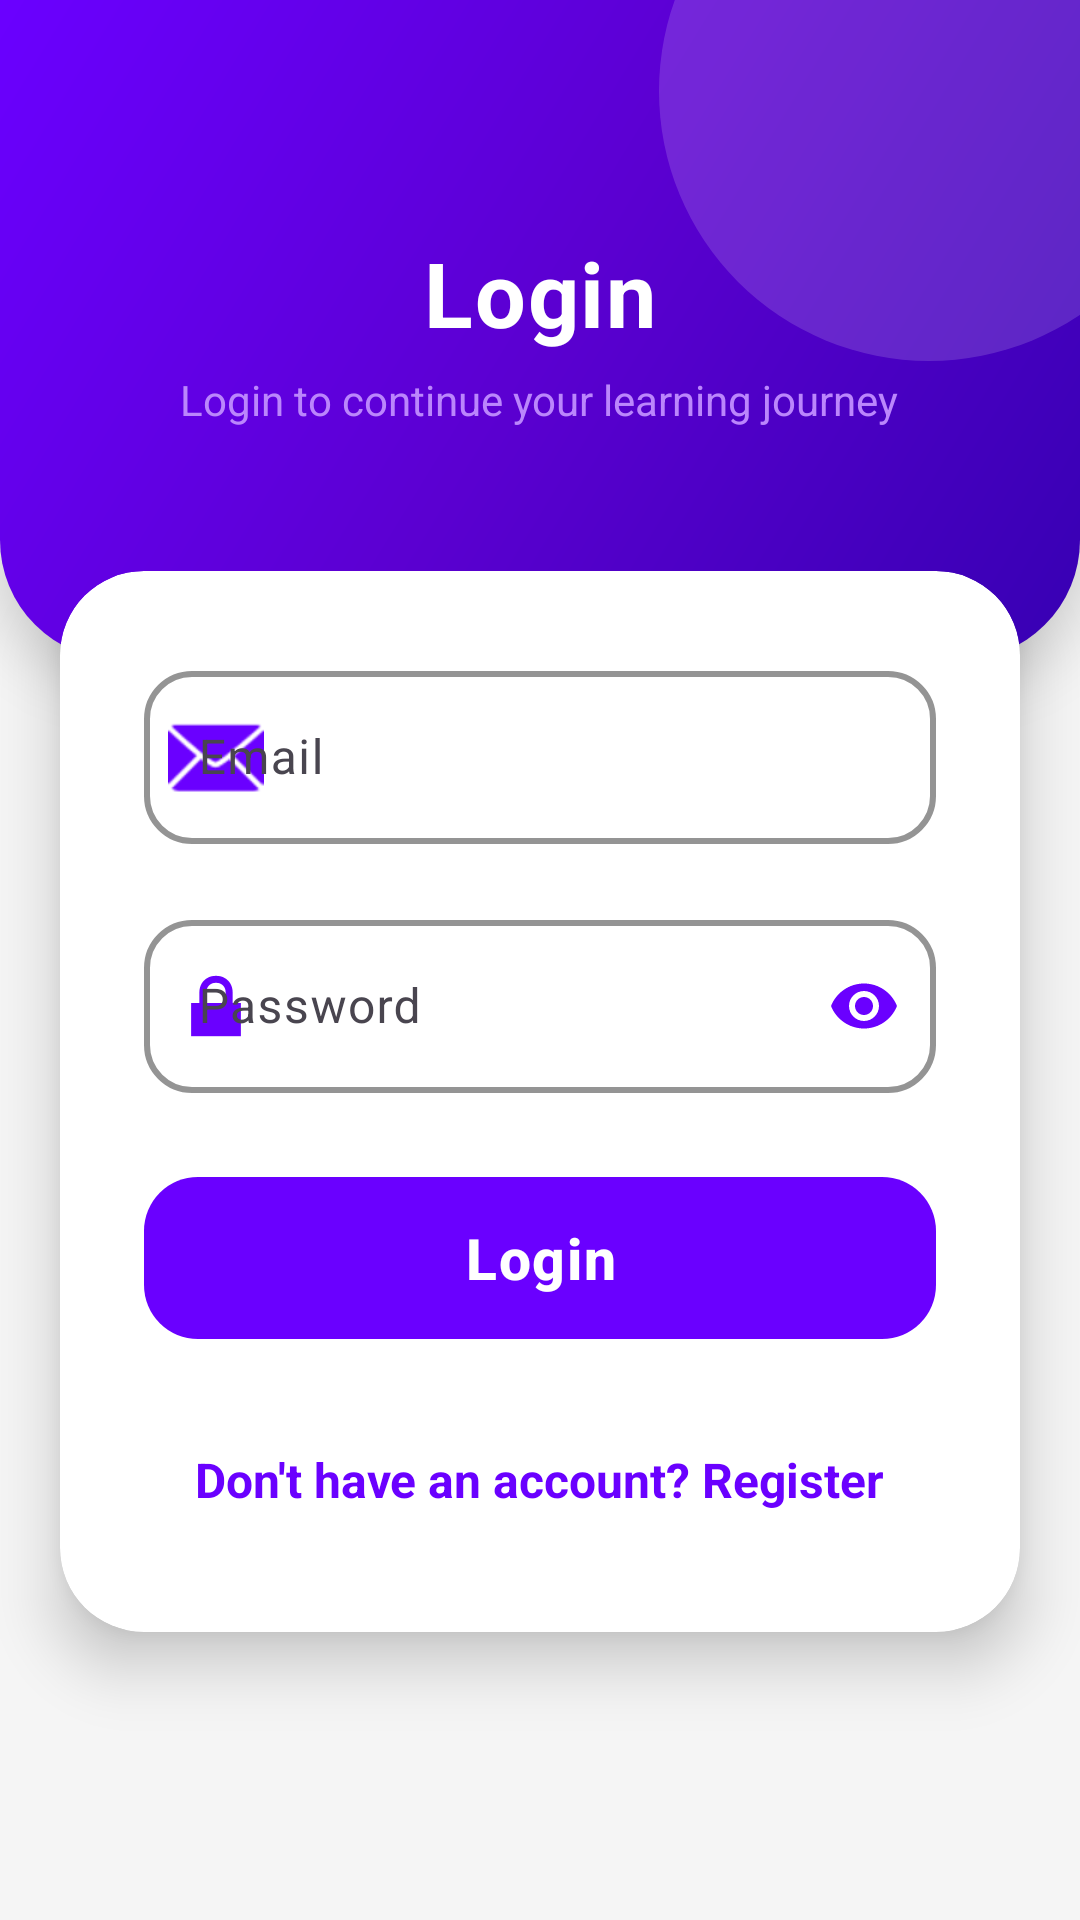

This screen was rendered from an Android layout file. Write that file and the resources it references.
<!-- AndroidManifest.xml: application theme Theme.Learnico -->
<!-- res/layout/activity_login.xml -->
<?xml version="1.0" encoding="utf-8"?>
<androidx.constraintlayout.widget.ConstraintLayout xmlns:android="http://schemas.android.com/apk/res/android"
    xmlns:app="http://schemas.android.com/apk/res-auto"
    xmlns:tools="http://schemas.android.com/tools"
    android:id="@+id/main"
    android:layout_width="match_parent"
    android:layout_height="match_parent"
    android:background="@color/background_light"
    tools:context=".LoginActivity">

    
    <FrameLayout
        android:id="@+id/header"
        android:layout_width="0dp"
        android:layout_height="220dp"
        android:background="@drawable/bg_header_gradient"
        android:elevation="12dp"
        app:layout_constraintTop_toTopOf="parent"
        app:layout_constraintStart_toStartOf="parent"
        app:layout_constraintEnd_toEndOf="parent">

        
        <View
            android:layout_width="180dp"
            android:layout_height="180dp"
            android:layout_gravity="end|top"
            android:layout_marginTop="-60dp"
            android:layout_marginEnd="-40dp"
            android:background="@drawable/logo_background"
            android:alpha="0.15" />

        
        <LinearLayout
            android:layout_width="match_parent"
            android:layout_height="match_parent"
            android:orientation="vertical"
            android:gravity="center">

            <TextView
                android:id="@+id/textViewTitle"
                android:layout_width="wrap_content"
                android:layout_height="wrap_content"
                android:text="Login"
                android:textColor="@color/white"
                android:textSize="30sp"
                android:textStyle="bold"
                android:letterSpacing="0.02" />

            <TextView
                android:id="@+id/textViewSubtitle"
                android:layout_width="wrap_content"
                android:layout_height="wrap_content"
                android:text="Login to continue your learning journey"
                android:textColor="@color/purple_200"
                android:textSize="14sp"
                android:layout_marginTop="6dp" />
        </LinearLayout>
    </FrameLayout>

    
    <androidx.cardview.widget.CardView
        android:id="@+id/formCard"
        android:layout_width="0dp"
        android:layout_height="wrap_content"
        app:cardCornerRadius="28dp"
        app:cardElevation="12dp"
        app:cardBackgroundColor="@color/white"
        app:layout_constraintTop_toBottomOf="@id/header"
        app:layout_constraintStart_toStartOf="parent"
        app:layout_constraintEnd_toEndOf="parent"
        android:layout_marginStart="20dp"
        android:layout_marginEnd="20dp"
        android:layout_marginTop="-30dp">

        <LinearLayout
            android:layout_width="match_parent"
            android:layout_height="wrap_content"
            android:orientation="vertical"
            android:padding="28dp">

            
            <com.google.android.material.textfield.TextInputLayout
                android:id="@+id/textInputLayoutEmail"
                android:layout_width="match_parent"
                android:layout_height="wrap_content"
                android:hint="Email"
                app:hintEnabled="true"
                app:hintTextColor="@color/purple_500"
                app:boxBackgroundMode="outline"
                app:boxCornerRadiusBottomEnd="16dp"
                app:boxCornerRadiusBottomStart="16dp"
                app:boxCornerRadiusTopEnd="16dp"
                app:boxCornerRadiusTopStart="16dp"
                app:boxStrokeColor="@color/purple_500"
                app:boxStrokeWidth="2dp"
                app:boxStrokeWidthFocused="3dp"
                app:startIconDrawable="@android:drawable/ic_dialog_email"
                app:startIconTint="@color/purple_500"
                android:layout_marginBottom="20dp">

                <com.google.android.material.textfield.TextInputEditText
                    android:id="@+id/editTextEmail"
                    android:layout_width="match_parent"
                    android:layout_height="wrap_content"
                    android:inputType="textEmailAddress"
                    android:textSize="16sp"
                    android:padding="18dp"
                    android:textColorHint="@color/text_hint" />
            </com.google.android.material.textfield.TextInputLayout>

            
            <com.google.android.material.textfield.TextInputLayout
                android:id="@+id/textInputLayoutPassword"
                android:layout_width="match_parent"
                android:layout_height="wrap_content"
                android:hint="Password"
                app:hintEnabled="true"
                app:hintTextColor="@color/purple_500"
                app:boxBackgroundMode="outline"
                app:boxCornerRadiusBottomEnd="16dp"
                app:boxCornerRadiusBottomStart="16dp"
                app:boxCornerRadiusTopEnd="16dp"
                app:boxCornerRadiusTopStart="16dp"
                app:boxStrokeColor="@color/purple_500"
                app:boxStrokeWidth="2dp"
                app:boxStrokeWidthFocused="3dp"
                app:passwordToggleEnabled="true"
                app:passwordToggleTint="@color/purple_500"
                app:startIconDrawable="@android:drawable/ic_lock_lock"
                app:startIconTint="@color/purple_500"
                android:layout_marginBottom="24dp">

                <com.google.android.material.textfield.TextInputEditText
                    android:id="@+id/editTextPassword"
                    android:layout_width="match_parent"
                    android:layout_height="wrap_content"
                    android:inputType="textPassword"
                    android:textSize="16sp"
                    android:padding="18dp"
                    android:textColorHint="@color/text_hint" />
            </com.google.android.material.textfield.TextInputLayout>

            
            <com.google.android.material.button.MaterialButton
                android:id="@+id/btnLoginSubmit"
                android:layout_width="match_parent"
                android:layout_height="62dp"
                android:text="Login"
                android:textColor="@color/white"
                android:textAllCaps="false"
                android:textSize="19sp"
                android:textStyle="bold"
                android:letterSpacing="0.03"
                android:elevation="8dp"
                app:cornerRadius="18dp"
                app:backgroundTint="@color/purple_500"
                app:rippleColor="@color/purple_200"
                android:layout_marginBottom="20dp" />

            
            <TextView
                android:id="@+id/textViewRegister"
                android:layout_width="wrap_content"
                android:layout_height="wrap_content"
                android:layout_gravity="center"
                android:text="Don't have an account? Register"
                android:textColor="@color/purple_500"
                android:textSize="16sp"
                android:textStyle="bold"
                android:clickable="true"
                android:focusable="true"
                android:padding="12dp"
                android:background="?attr/selectableItemBackground" />
        </LinearLayout>
    </androidx.cardview.widget.CardView>

</androidx.constraintlayout.widget.ConstraintLayout>
<!-- resources referenced by this layout -->
<resources>
  <color name="background_light">#F5F5F5</color>
  <color name="purple_200">#BB86FC</color>
  <color name="purple_500">#6A00FF</color>
  <color name="text_hint">#9E9E9E</color>
  <color name="white">#FFFFFFFF</color>
  <!-- drawable bg_header_gradient (drawable) -->
  <?xml version="1.0" encoding="utf-8"?>
  <shape xmlns:android="http://schemas.android.com/apk/res/android"
      android:shape="rectangle">
      <gradient
          android:type="linear"
          android:angle="135"
          android:startColor="@color/purple_dark"
          android:centerColor="@color/purple_700"
          android:endColor="@color/purple_500" />
      <corners android:bottomLeftRadius="40dp" android:bottomRightRadius="40dp" />
  </shape>
  <!-- drawable logo_background (drawable) -->
  <?xml version="1.0" encoding="utf-8"?>
  <shape xmlns:android="http://schemas.android.com/apk/res/android"
      android:shape="oval">
      <solid android:color="@color/white" />
      <size
          android:width="120dp"
          android:height="120dp" />
  </shape>
  <style name="Theme.Learnico" parent="Base.Theme.Learnico" />
  <color name="purple_dark">#3700B3</color>
  <color name="purple_700">#5B00D1</color>
  <style name="Base.Theme.Learnico" parent="Theme.Material3.DayNight.NoActionBar">
          
          
      </style>
</resources>
